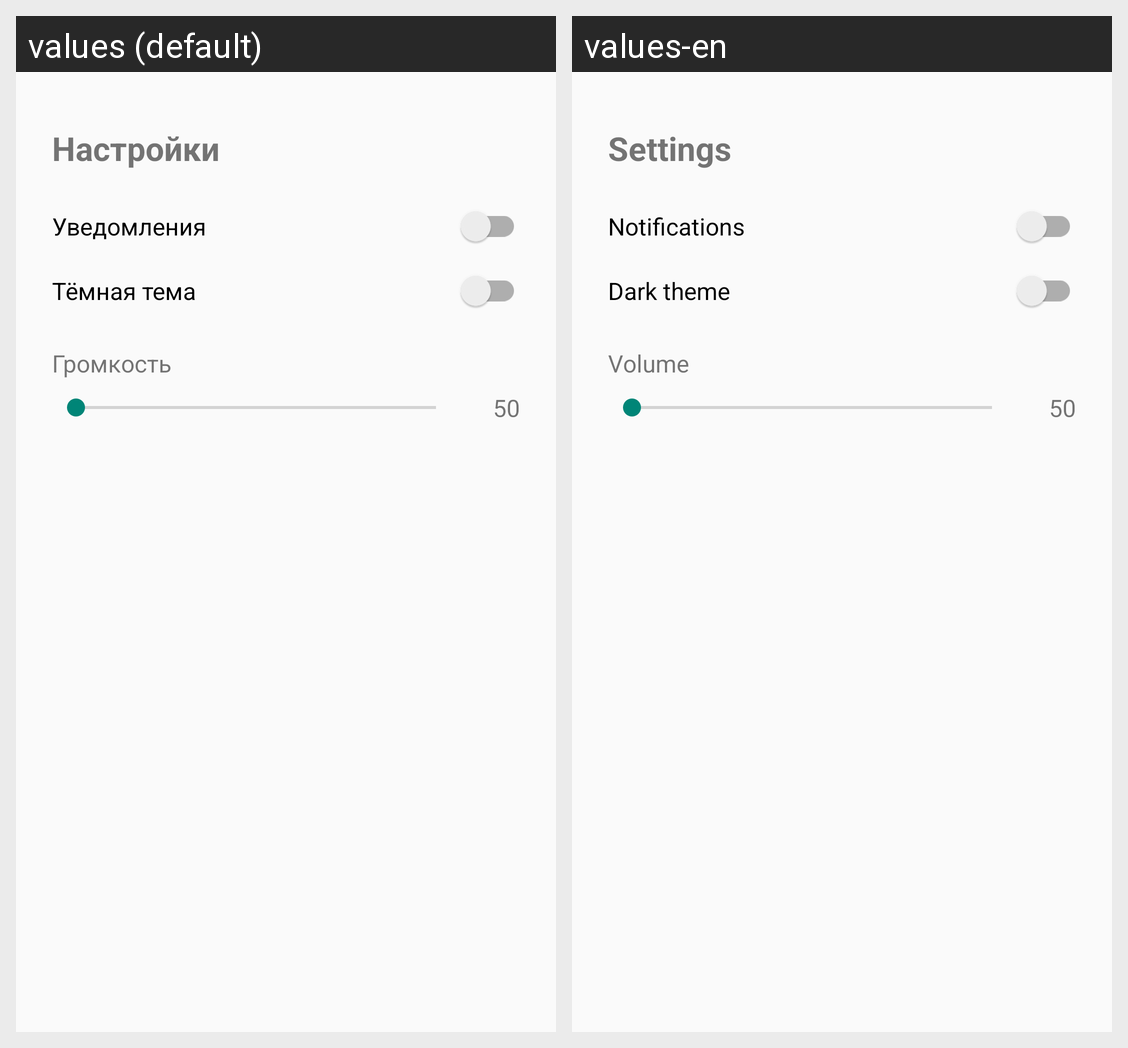

This grid shows one Android layout under two languages. Give, for every string resource on the screen, its name, the default text and each shown locale's text.
Android screen res/layout/lab9_activity_settings.xml rendered under 2 locales, left to right: values (default), values-en. Device: Nexus 5 (rendered at 1080×1920; each locale shown at half size, 540×960, under a caption strip naming it); theme Theme.Weather.
Strings drawn on this screen, with the default value and each locale's value (text and hints the layout hard-codes, and strings that could not be matched under every locale, appear in the picture but are not listed):

lab9_header
  values: Настройки
  values-en: Settings

lab9_notifications
  values: Уведомления
  values-en: Notifications

lab9_dark_theme
  values: Тёмная тема
  values-en: Dark theme

lab9_volume
  values: Громкость
  values-en: Volume
